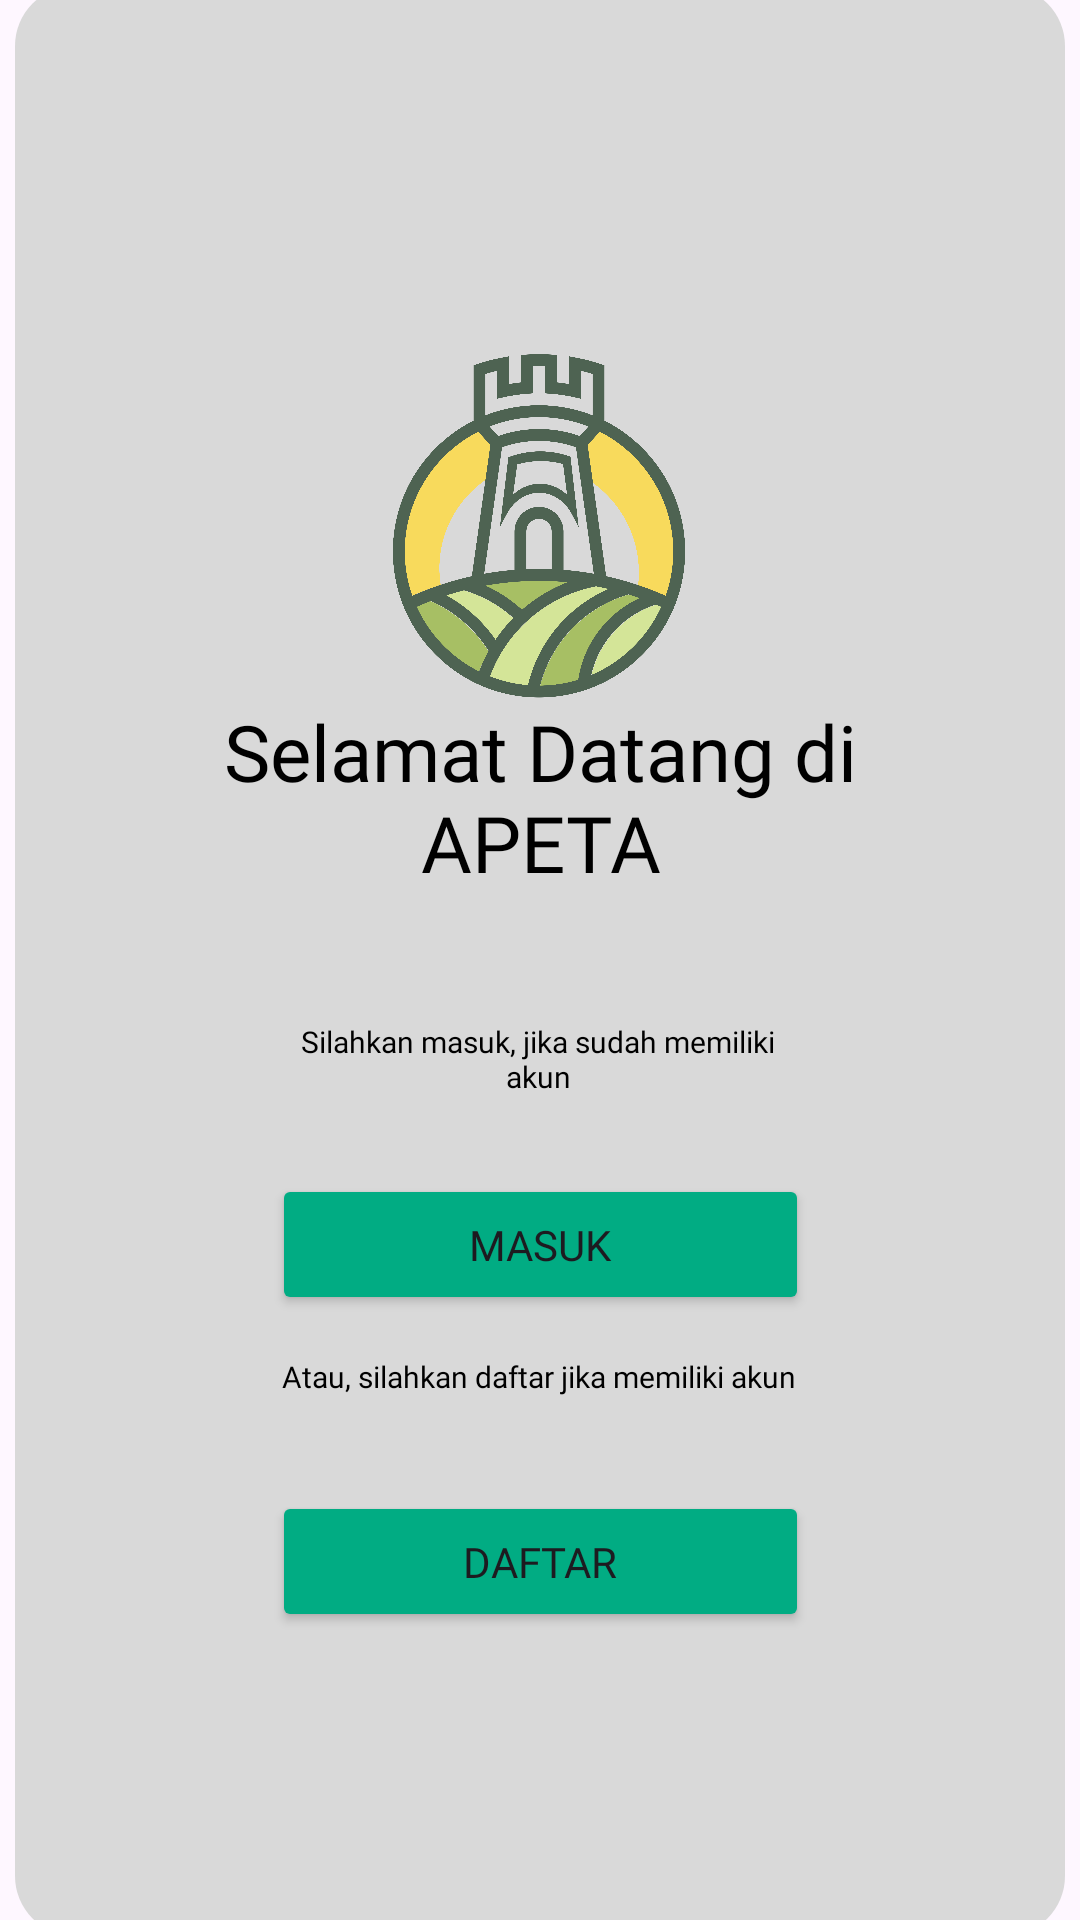

Here is an Android app screen rendered from its layout file. Give the layout XML and the strings, colors and styles it references.
<!-- AndroidManifest.xml: application theme Theme.Mobile_Apeta -->
<!-- res/layout/activity_tampilan_awal.xml -->
<?xml version="1.0" encoding="utf-8"?>
<androidx.constraintlayout.widget.ConstraintLayout xmlns:android="http://schemas.android.com/apk/res/android"
    xmlns:app="http://schemas.android.com/apk/res-auto"
    xmlns:tools="http://schemas.android.com/tools"
    android:layout_width="match_parent"
    android:layout_height="match_parent"
    tools:context=".tampilan_awal">

    <TextView
        android:layout_width="350dp"
        android:layout_height="650dp"
        android:background="@drawable/box"
        app:layout_constraintBottom_toBottomOf="parent"
        app:layout_constraintEnd_toEndOf="parent"
        app:layout_constraintStart_toStartOf="parent"
        app:layout_constraintTop_toTopOf="parent" />


    <TextView
        android:layout_width="150dp"
        android:layout_height="150dp"
        android:layout_marginTop="80dp"
        android:background="@drawable/logo"
        app:layout_constraintBottom_toBottomOf="parent"
        app:layout_constraintEnd_toEndOf="parent"
        app:layout_constraintHorizontal_bias="0.498"
        app:layout_constraintStart_toStartOf="parent"
        app:layout_constraintTop_toTopOf="parent"
        app:layout_constraintVertical_bias="0.039" />

    <TextView
        android:layout_width="297dp"
        android:layout_height="70dp"
        android:fontFamily="@font/poppinssemibold"
        android:text="Selamat Datang di APETA"
        android:textAlignment="center"
        android:textColor="@color/black"
        android:textSize="26sp"
        app:layout_constraintBottom_toBottomOf="parent"
        app:layout_constraintEnd_toEndOf="parent"
        app:layout_constraintStart_toStartOf="parent"
        app:layout_constraintTop_toTopOf="parent"
        app:layout_constraintVertical_bias="0.409" />

    <TextView
        android:id="@+id/teks2"
        android:layout_width="176dp"
        android:layout_height="31dp"
        android:fontFamily="@font/poppinsregular"
        android:text="Silahkan masuk, jika sudah memiliki akun"
        android:textAlignment="center"
        android:textColor="@color/black"
        android:textSize="10sp"
        app:layout_constraintBottom_toBottomOf="parent"
        app:layout_constraintEnd_toEndOf="parent"
        app:layout_constraintHorizontal_bias="0.497"
        app:layout_constraintStart_toStartOf="parent"
        app:layout_constraintTop_toTopOf="parent"
        app:layout_constraintVertical_bias="0.559" />

    <Button
        android:id="@+id/btn1"
        android:layout_width="179dp"
        android:layout_height="47dp"
        android:layout_marginTop="20dp"
        android:backgroundTint="@color/green"
        android:fontFamily="@font/poppinssemibold"
        android:text="Masuk"
        app:layout_constraintTop_toBottomOf="@id/teks2"
        app:layout_constraintStart_toStartOf="parent"
        app:layout_constraintEnd_toEndOf="parent"/>

    <TextView
        android:id="@+id/text1"
        android:layout_width="174dp"
        android:layout_height="25dp"
        android:fontFamily="@font/poppinsregular"
        android:text="Atau, silahkan daftar jika memiliki akun"
        android:textAlignment="center"
        android:textColor="@color/black"
        android:textSize="10sp"
        app:layout_constraintBottom_toBottomOf="parent"
        app:layout_constraintEnd_toEndOf="parent"
        app:layout_constraintHorizontal_bias="0.497"
        app:layout_constraintStart_toStartOf="parent"
        app:layout_constraintTop_toTopOf="parent"
        app:layout_constraintVertical_bias="0.735" />

    <Button
        android:id="@+id/btn2"
        android:layout_width="179dp"
        android:layout_height="47dp"
        android:backgroundTint="@color/green"
        android:fontFamily="@font/poppinssemibold"
        android:text="Daftar"
        android:layout_marginTop="20dp"
        app:layout_constraintTop_toBottomOf="@id/text1"
        app:layout_constraintStart_toStartOf="parent"
        app:layout_constraintEnd_toEndOf="parent"/>


</androidx.constraintlayout.widget.ConstraintLayout>
<!-- resources referenced by this layout -->
<resources>
  <color name="black">#FF000000</color>
  <color name="green">#01AC83</color>
  <!-- drawable box (drawable) -->
  <?xml version="1.0" encoding="utf-8"?>
  <selector xmlns:android="http://schemas.android.com/apk/res/android">
      <item>
          <shape android:shape="rectangle">
              <solid android:color="#D9D9D9"/>
              <corners android:radius="20dp"/>
          </shape>
      </item>
  </selector>
  <!-- drawable logo: png bitmap (drawable, 335414 bytes) -->
  <style name="Theme.Mobile_Apeta" parent="Base.Theme.Mobile_Apeta" />
  <style name="Base.Theme.Mobile_Apeta" parent="Theme.Material3.DayNight.NoActionBar">
          
          
      </style>
</resources>
